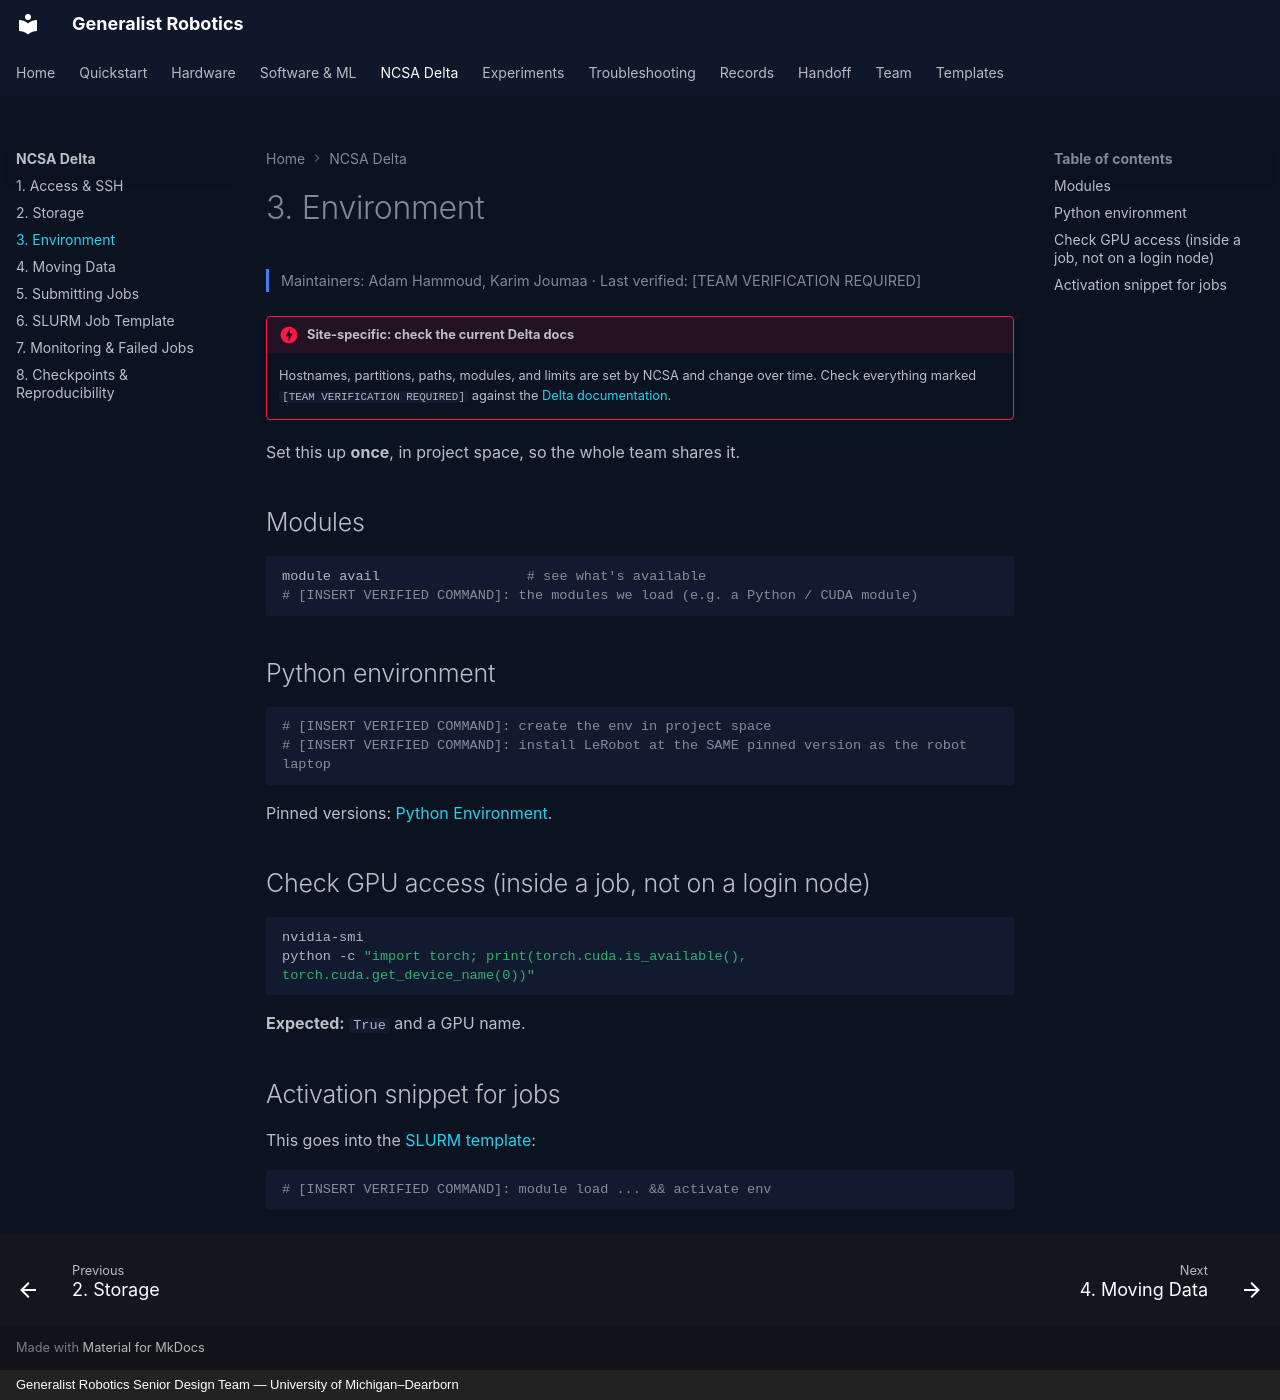

repository: eshkembi18/UMD-Robotics · page: delta/environment/index.html · generator: mkdocs · copyright: Generalist Robotics Senior Design Team — University of Michigan–Dearborn

# 3. Environment

<p class="gr-meta">Maintainers: Adam Hammoud, Karim Joumaa · Last verified: [TEAM VERIFICATION REQUIRED]</p>

!!! danger "Site-specific: check the current Delta docs"
    Hostnames, partitions, paths, modules, and limits are set by NCSA and change over time. Check everything marked `[TEAM VERIFICATION REQUIRED]` against the [Delta documentation](https://docs.ncsa.illinois.edu/systems/delta/).

Set this up **once**, in project space, so the whole team shares it.

## Modules

```bash
module avail                  # see what's available
# [INSERT VERIFIED COMMAND]: the modules we load (e.g. a Python / CUDA module)
```

## Python environment

```bash
# [INSERT VERIFIED COMMAND]: create the env in project space
# [INSERT VERIFIED COMMAND]: install LeRobot at the SAME pinned version as the robot laptop
```

Pinned versions: [Python Environment](../software/python-environment.md).

## Check GPU access (inside a job, not on a login node)

```bash
nvidia-smi
python -c "import torch; print(torch.cuda.is_available(), torch.cuda.get_device_name(0))"
```

**Expected:** `True` and a GPU name.

## Activation snippet for jobs

This goes into the [SLURM template](slurm-template.md):

```bash
# [INSERT VERIFIED COMMAND]: module load ... && activate env
```
